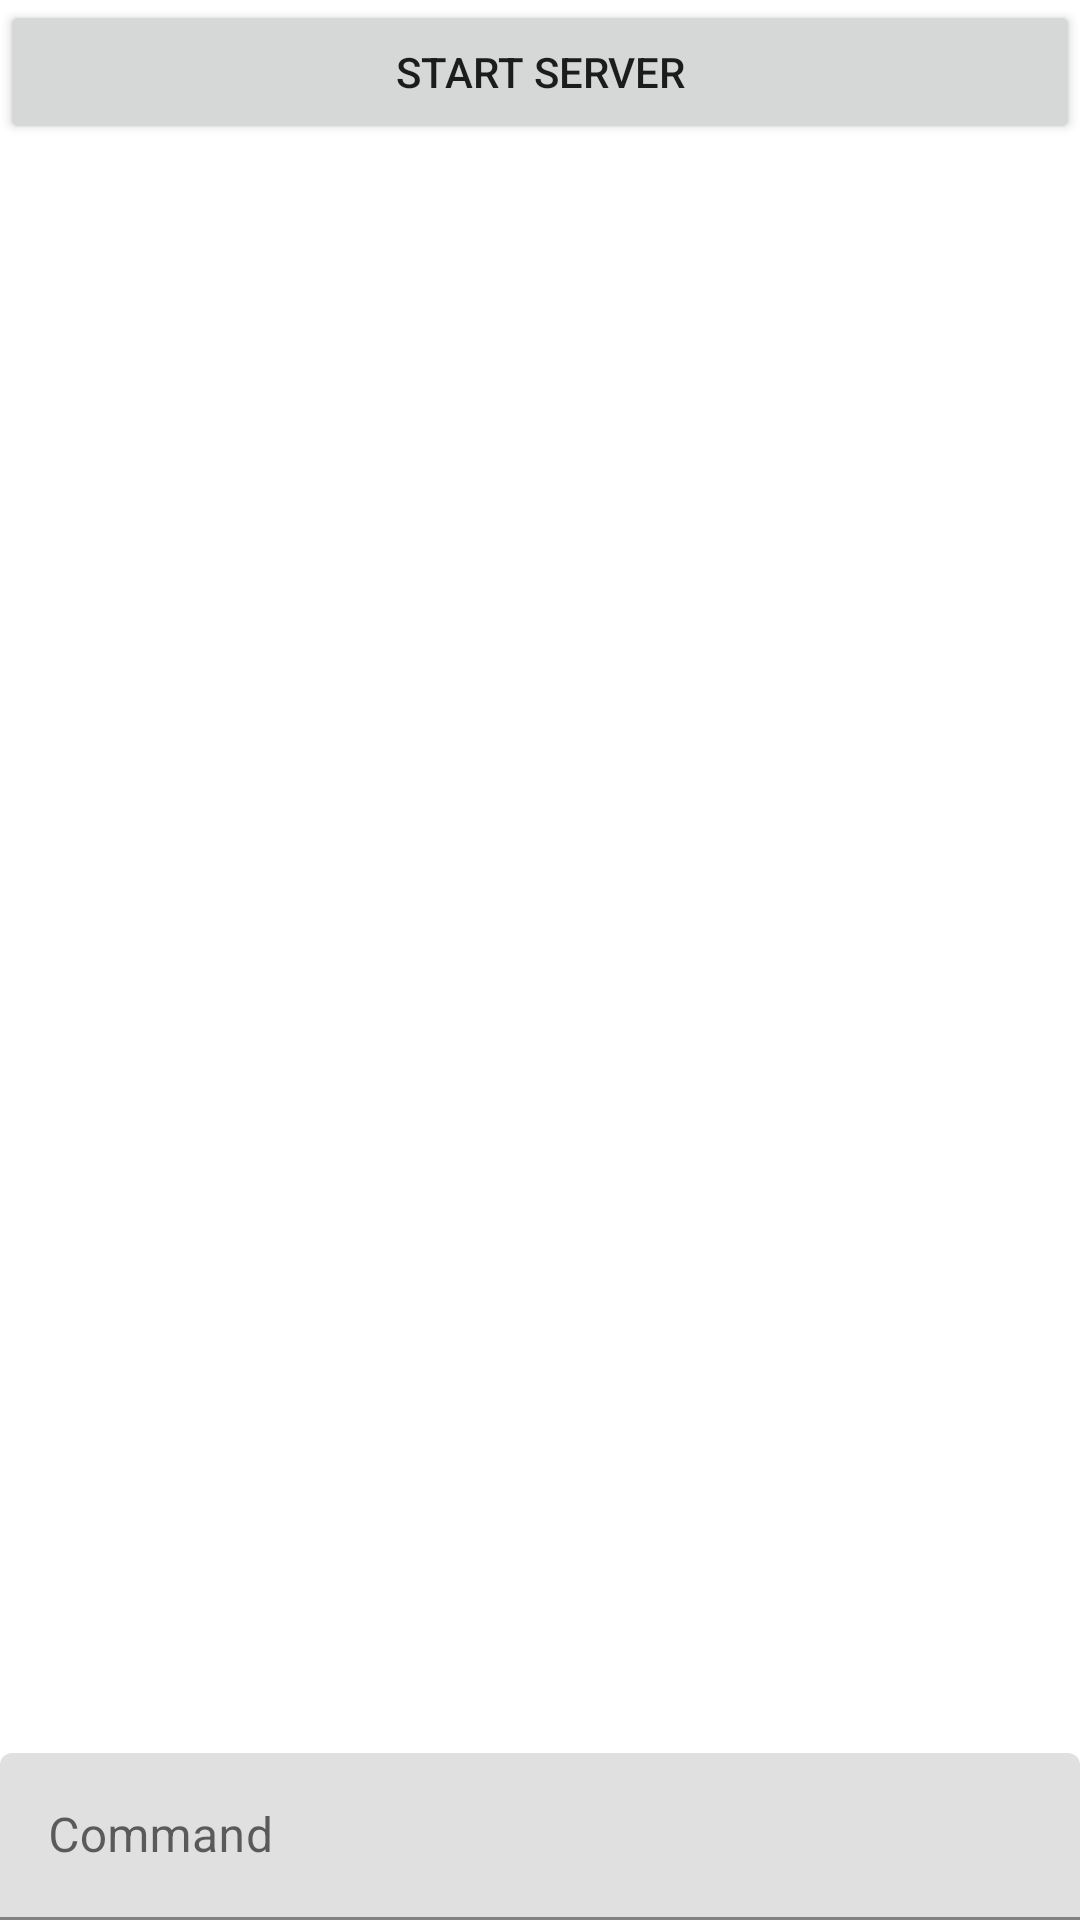

Layout XML and referenced resources for this Android screen:
<!-- AndroidManifest.xml: application theme Theme.AbsorbAndroid -->
<!-- res/layout/fragment_console_log.xml -->
<?xml version="1.0" encoding="utf-8"?>
<androidx.constraintlayout.widget.ConstraintLayout xmlns:android="http://schemas.android.com/apk/res/android"
    xmlns:app="http://schemas.android.com/apk/res-auto"
    xmlns:tools="http://schemas.android.com/tools"
    android:layout_width="match_parent"
    android:layout_height="match_parent"
    tools:context=".ui.consolelog.ConsoleLogFragment">

    <LinearLayout
        android:layout_width="match_parent"
        android:layout_height="match_parent"
        android:orientation="vertical">


        <Button
            android:id="@+id/start_server_button"
            android:layout_width="match_parent"
            android:layout_height="wrap_content"
            android:text="@string/start_server" />

        <TextView
        android:id="@+id/logTextBox"
        android:layout_width="match_parent"
        android:layout_height="0dp"
        android:layout_weight=".90"
        android:scrollbars="vertical"
        android:singleLine="false"
        android:gravity="start|top"/>

    <com.google.android.material.textfield.TextInputLayout
        android:layout_width="match_parent"
        android:layout_height="wrap_content">

        <com.google.android.material.textfield.TextInputEditText
            android:id="@+id/console_input"
            android:layout_width="match_parent"
            android:layout_height="wrap_content"
            android:hint="@string/command_hint"
            android:inputType="textFilter"
            android:singleLine="true" />
    </com.google.android.material.textfield.TextInputLayout>
    </LinearLayout>


</androidx.constraintlayout.widget.ConstraintLayout>
<!-- resources referenced by this layout -->
<resources>
  <string name="command_hint">Command</string>
  <string name="start_server">Start server</string>
  <style name="Theme.AbsorbAndroid" parent="Theme.MaterialComponents.DayNight.DarkActionBar">
          
          <item name="colorPrimary">@color/purple_500</item>
          <item name="colorPrimaryVariant">@color/purple_700</item>
          <item name="colorOnPrimary">@color/white</item>
          
          <item name="colorSecondary">@color/teal_200</item>
          <item name="colorSecondaryVariant">@color/teal_700</item>
          <item name="colorOnSecondary">@color/black</item>
          
          <item name="android:statusBarColor">?attr/colorPrimaryVariant</item>
          
      </style>
  <!-- not gathered from this repository: default colours our renderer supplied (Android Studio template values) -->
  <color name="purple_500">#FF6200EE</color>
  <color name="purple_700">#FF3700B3</color>
  <color name="teal_200">#FF03DAC5</color>
  <color name="teal_700">#FF018786</color>
  <color name="black">#FF000000</color>
  <color name="white">#FFFFFFFF</color>
</resources>
